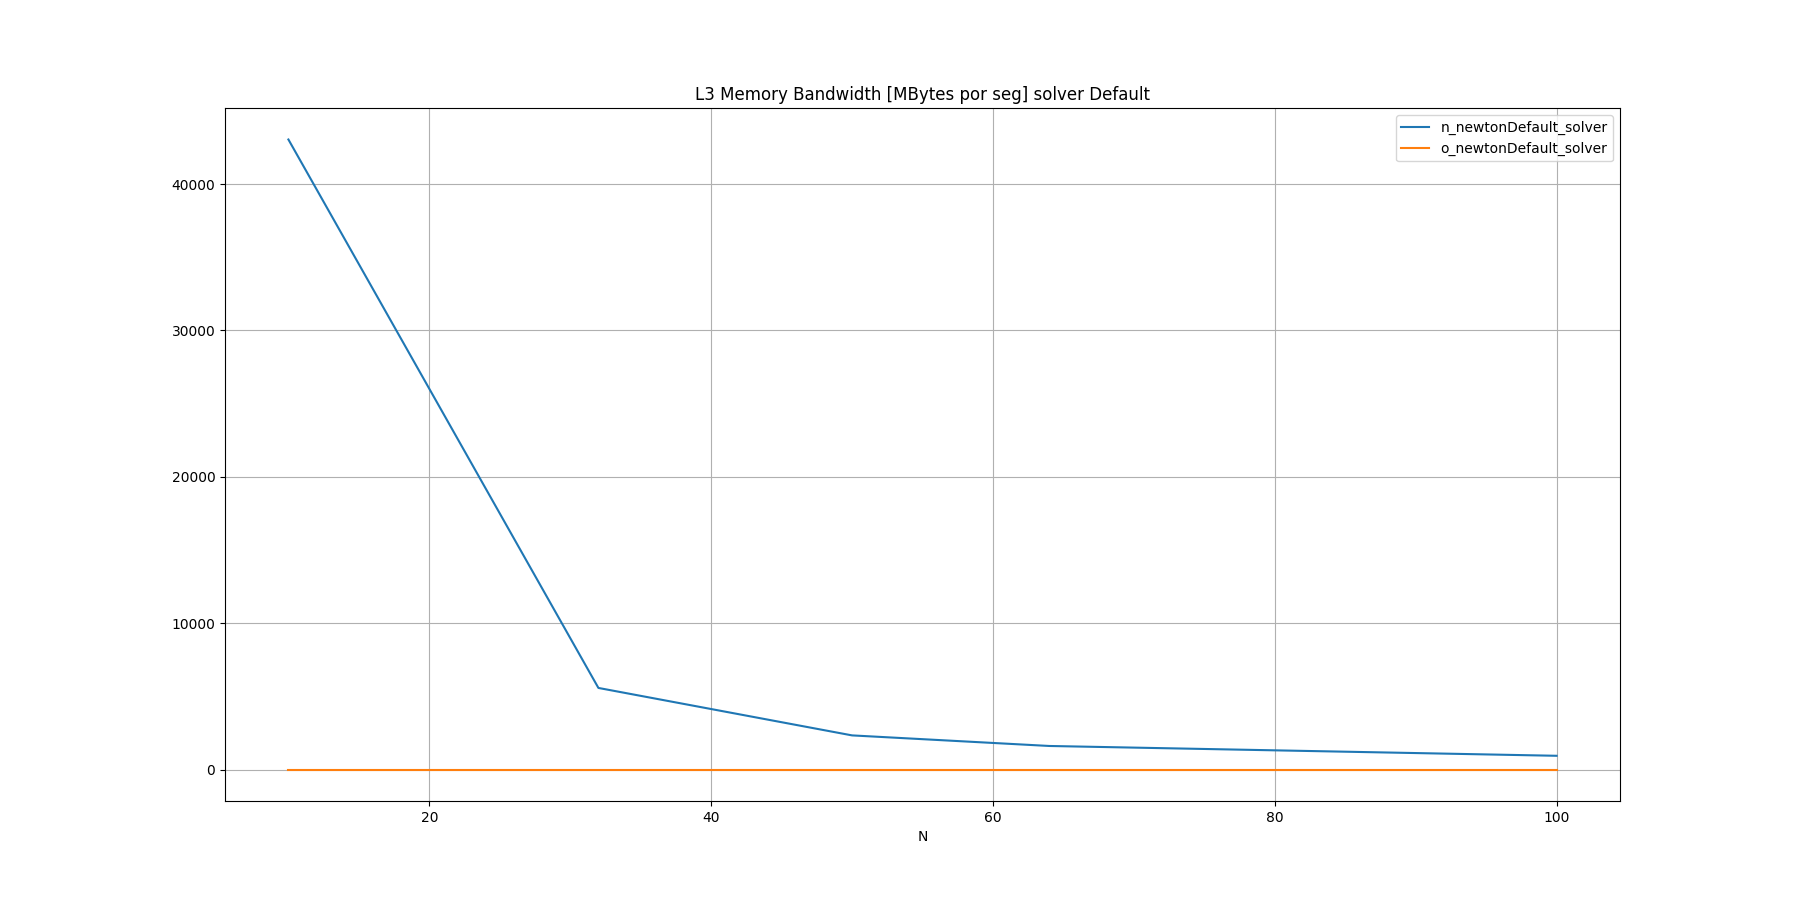

The file beside this chart, header and first rows:
N, n_newtonDefault_solver, o_newtonDefault_solver
10, 43043, 
32, 5572, 
50, 2330, 
64, 1607, 
100, 936.9, 
